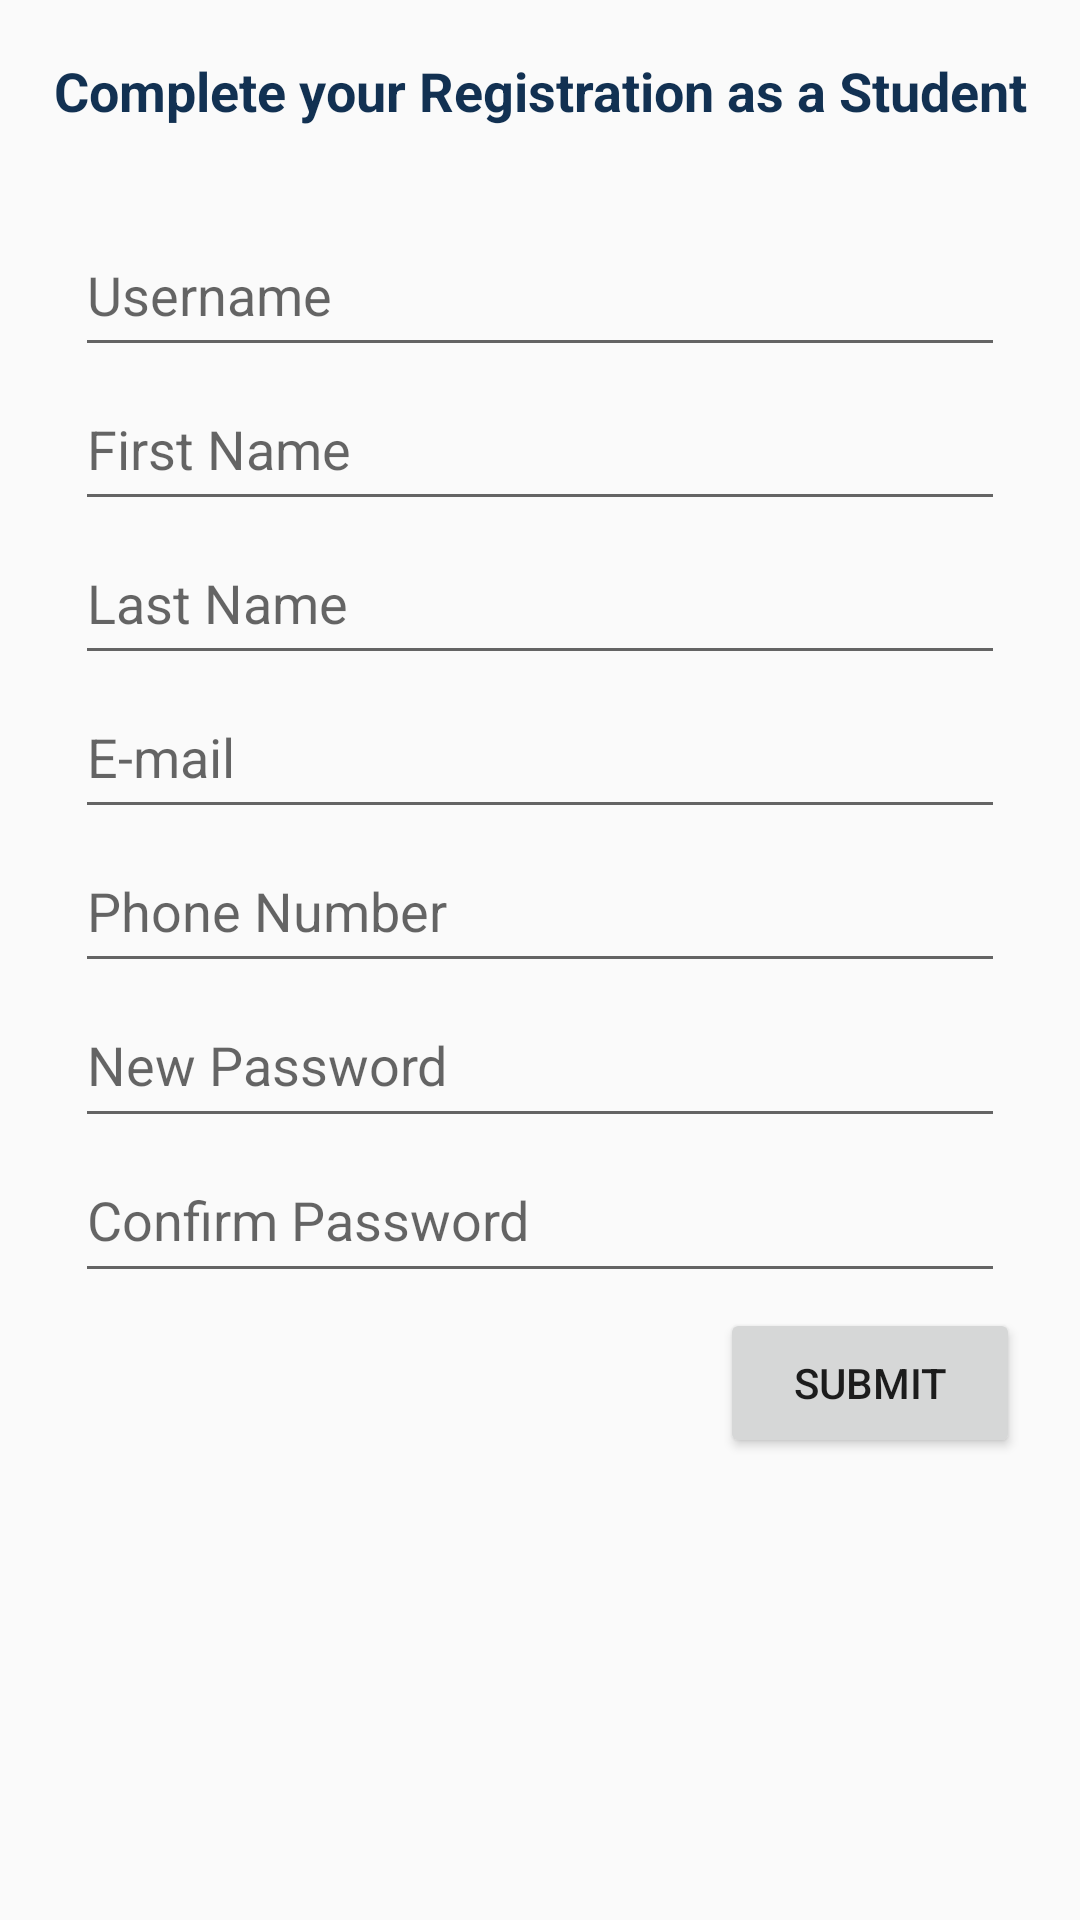

The Android layout XML behind this screen, and the referenced resources:
<!-- AndroidManifest.xml: application theme AppTheme -->
<!-- res/layout/activity_register_student.xml -->
<?xml version="1.0" encoding="utf-8"?>
<RelativeLayout xmlns:android="http://schemas.android.com/apk/res/android"
    xmlns:app="http://schemas.android.com/apk/res-auto"
    xmlns:tools="http://schemas.android.com/tools"
    android:layout_width="match_parent"
    android:layout_height="match_parent"
    tools:context="com.sarafinmahtab.tnsassistant.student.RegisterStudent">

    <TextView
        android:id="@+id/student_registration"
        android:layout_width="match_parent"
        android:layout_height="30dp"
        android:layout_alignParentLeft="true"
        android:layout_alignParentStart="true"
        android:layout_alignParentTop="true"
        android:layout_marginTop="18dp"
        android:text="Complete your Registration as a Student"
        android:textAlignment="center"
        android:textColor="#123152"
        android:textSize="18sp"
        android:textStyle="bold" />

    <LinearLayout
        android:id="@+id/linearLayout"
        android:layout_width="320dp"
        android:layout_height="370dp"
        android:layout_below="@+id/student_registration"
        android:layout_centerHorizontal="true"
        android:layout_marginTop="18dp"
        android:orientation="vertical"
        android:padding="5dp">

        <EditText
            android:id="@+id/s_username"
            android:layout_width="match_parent"
            android:layout_height="wrap_content"
            android:layout_weight="1"
            android:ems="10"
            android:hint="Username"
            android:inputType="textPersonName" />

        <EditText
            android:id="@+id/s_first_name"
            android:layout_width="match_parent"
            android:layout_height="wrap_content"
            android:layout_weight="1"
            android:ems="10"
            android:hint="First Name"
            android:inputType="textPersonName" />

        <EditText
            android:id="@+id/s_last_name"
            android:layout_width="match_parent"
            android:layout_height="wrap_content"
            android:layout_weight="1"
            android:ems="10"
            android:hint="Last Name"
            android:inputType="textPersonName" />

        <EditText
            android:id="@+id/s_mail"
            android:layout_width="match_parent"
            android:layout_height="wrap_content"
            android:layout_weight="1"
            android:ems="10"
            android:hint="E-mail"
            android:inputType="textEmailAddress" />

        <EditText
            android:id="@+id/s_phone"
            android:layout_width="match_parent"
            android:layout_height="wrap_content"
            android:layout_weight="1"
            android:ems="10"
            android:hint="Phone Number"
            android:inputType="phone" />

        <EditText
            android:id="@+id/s_password"
            android:layout_width="match_parent"
            android:layout_height="wrap_content"
            android:layout_weight="1"
            android:ems="10"
            android:hint="New Password"
            android:inputType="textPassword" />

        <EditText
            android:id="@+id/s_confirm_pass"
            android:layout_width="match_parent"
            android:layout_height="wrap_content"
            android:layout_weight="1"
            android:ems="10"
            android:hint="Confirm Password"
            android:inputType="textPassword" />
    </LinearLayout>

    <Button
        android:id="@+id/s_submit"
        android:layout_width="100dp"
        android:layout_height="50dp"
        android:layout_alignEnd="@+id/linearLayout"
        android:layout_alignRight="@+id/linearLayout"
        android:layout_below="@+id/linearLayout"
        android:text="Submit" />
</RelativeLayout>
<!-- resources referenced by this layout -->
<resources>
  <style name="AppTheme" parent="Theme.AppCompat.Light.NoActionBar">
          
          <item name="colorPrimary">@color/colorTnSPrimary</item>
          <item name="colorPrimaryDark">@color/colorPrimaryDark</item>
          <item name="colorAccent">@color/colorAccent</item>
  
          
      </style>
  <color name="colorTnSPrimary">#236484</color>
  <color name="colorPrimaryDark">#384859</color>
  <color name="colorAccent">#453f3e</color>
</resources>
